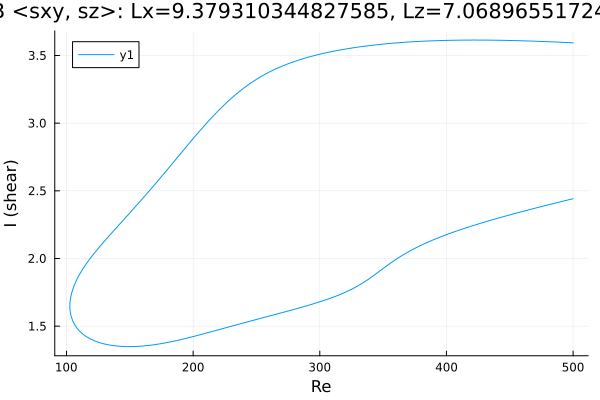

Values plotted in this chart, from the file beside it:
Re, shear
500.0, 3.593
498.8, 3.594
497.4, 3.595
496, 3.595
494.6, 3.596
493.1, 3.597
491.7, 3.597
490.3, 3.598
488.9, 3.598
487.5, 3.599
486.1, 3.599
484.7, 3.6
483.2, 3.601
481.8, 3.601
480.4, 3.602
479.6, 3.602
478.2, 3.603
476.8, 3.603
475.4, 3.604
474, 3.604
472.6, 3.605
471.1, 3.605
469.7, 3.606
468.3, 3.606
466.9, 3.606
465.5, 3.607
464.1, 3.607
462.7, 3.608
461.3, 3.608
459.8, 3.608
458.4, 3.609
457, 3.609
455.6, 3.61
454.2, 3.61
452.8, 3.61
451.4, 3.611
449.9, 3.611
448.5, 3.611
447.1, 3.611
445.7, 3.612
444.3, 3.612
442.9, 3.612
442.6, 3.612
441.1, 3.612
439.7, 3.613
438.3, 3.613
436.9, 3.613
435.5, 3.613
434.1, 3.613
432.7, 3.613
431.2, 3.614
429.8, 3.614
428.4, 3.614
427, 3.614
425.6, 3.614
424.2, 3.614
422.8, 3.614
421.3, 3.614
419.9, 3.614
418.5, 3.614
... 568 more rows
